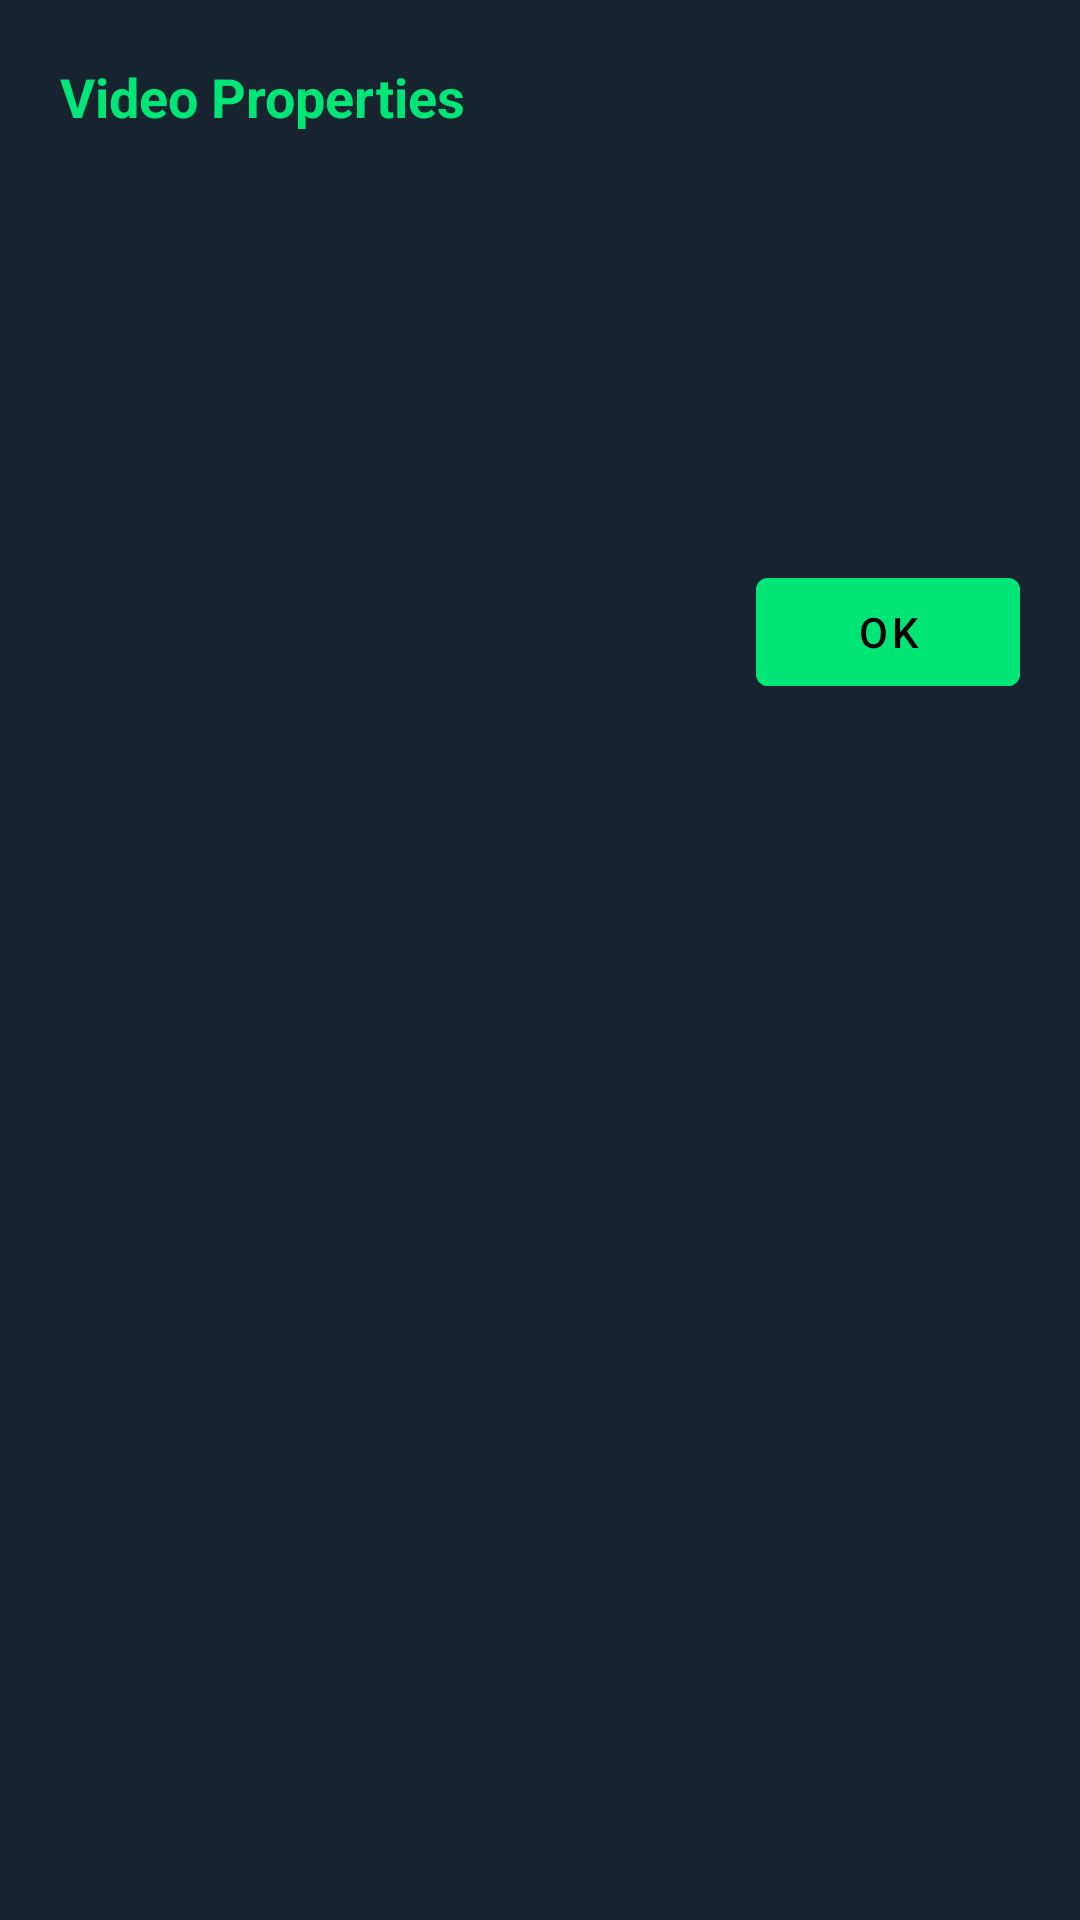

This screen was rendered from an Android layout file. Write that file and the resources it references.
<!-- AndroidManifest.xml: application theme Theme.GreenPlayer -->
<!-- res/layout/dialog_properties.xml -->
<?xml version="1.0" encoding="utf-8"?>
<LinearLayout xmlns:android="http://schemas.android.com/apk/res/android"
    android:layout_width="match_parent"
    android:layout_height="wrap_content"
    android:background="@color/bg_card"
    android:orientation="vertical"
    android:padding="20dp">

    <TextView
        android:layout_width="wrap_content"
        android:layout_height="wrap_content"
        android:text="@string/video_properties"
        android:textColor="@color/green_primary"
        android:textSize="18sp"
        android:textStyle="bold"
        android:layout_marginBottom="16dp" />

    <TextView
        android:id="@+id/tvPropName"
        android:layout_width="match_parent"
        android:layout_height="wrap_content"
        android:textColor="@color/text_primary"
        android:textSize="14sp"
        android:textStyle="bold"
        android:layout_marginBottom="8dp" />

    <TextView
        android:id="@+id/tvPropPath"
        android:layout_width="match_parent"
        android:layout_height="wrap_content"
        android:textColor="@color/text_secondary"
        android:textSize="12sp"
        android:layout_marginBottom="6dp" />

    <TextView
        android:id="@+id/tvPropSize"
        android:layout_width="match_parent"
        android:layout_height="wrap_content"
        android:textColor="@color/text_secondary"
        android:textSize="12sp"
        android:layout_marginBottom="6dp" />

    <TextView
        android:id="@+id/tvPropDuration"
        android:layout_width="match_parent"
        android:layout_height="wrap_content"
        android:textColor="@color/text_secondary"
        android:textSize="12sp"
        android:layout_marginBottom="6dp" />

    <TextView
        android:id="@+id/tvPropResolution"
        android:layout_width="match_parent"
        android:layout_height="wrap_content"
        android:textColor="@color/text_secondary"
        android:textSize="12sp"
        android:layout_marginBottom="16dp" />

    <Button
        android:id="@+id/btnCloseProps"
        android:layout_width="wrap_content"
        android:layout_height="wrap_content"
        android:layout_gravity="end"
        android:backgroundTint="@color/green_primary"
        android:text="OK"
        android:textColor="#000000" />

</LinearLayout>
<!-- resources referenced by this layout -->
<resources>
  <color name="bg_card">#182330</color>
  <color name="green_primary">#00E676</color>
  <color name="text_primary">#FFFFFF</color>
  <color name="text_secondary">#94A3B8</color>
  <string name="video_properties">Video Properties</string>
  <style name="Theme.GreenPlayer" parent="Theme.MaterialComponents.DayNight.NoActionBar">
          <item name="colorPrimary">@color/green_primary</item>
          <item name="colorPrimaryVariant">@color/green_primary_dark</item>
          <item name="colorOnPrimary">#000000</item>
          <item name="colorSecondary">@color/green_accent</item>
          <item name="colorOnSecondary">#000000</item>
          <item name="colorSurface">@color/bg_surface</item>
          <item name="colorOnSurface">@color/text_primary</item>
          <item name="android:colorBackground">@color/bg_dark</item>
          <item name="android:windowBackground">@color/bg_dark</item>
          <item name="android:statusBarColor">@color/bg_dark</item>
          <item name="android:navigationBarColor">@color/bg_dark</item>
          <item name="android:textColorPrimary">@color/text_primary</item>
          <item name="android:textColorSecondary">@color/text_secondary</item>
      </style>
  <color name="green_primary_dark">#00B248</color>
  <color name="green_accent">#69F0AE</color>
  <color name="bg_surface">#111A24</color>
  <color name="bg_dark">#0A0F14</color>
</resources>
